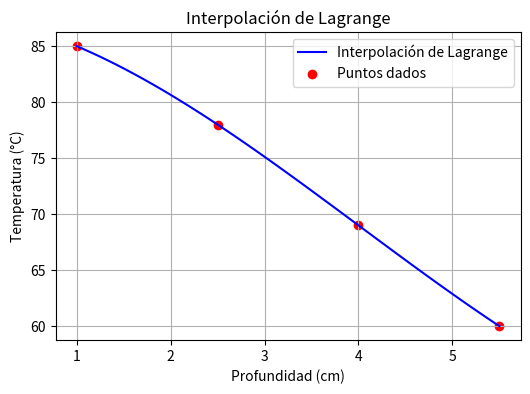

This chart was generated by the following Python code:
import numpy as np
import matplotlib.pyplot as plt

# Definición de los puntos de interpolación
x_points = np.array([1.0, 2.5, 4.0, 5.5])
y_points = np.array([85, 78, 69, 60])

# Función de interpolación de Lagrange
def lagrange_interpolation(x, x_points, y_points):
    n = len(x_points)
    result = 0
    for i in range(n):
        term = y_points[i]
        for j in range(n):
            if i != j:
                term *= (x - x_points[j]) / (x_points[i] - x_points[j])
        result += term
    return result

#  Evaluar en x = 3.0
x_eval = 3.0
y_eval = lagrange_interpolation(x_eval, x_points, y_points)
print(f"La temperatura en x = {x_eval} cm es: {y_eval} °C")

# Puntos para graficar la interpolación
x_values = np.linspace(min(x_points), max(x_points), 100)
y_values = [lagrange_interpolation(x, x_points, y_points) for x in x_values]

# Graficar los puntos y la interpolación
plt.figure(figsize=(6,4))
plt.plot(x_values, y_values, label="Interpolación de Lagrange", color="blue")
plt.scatter(x_points, y_points, color="red", label="Puntos dados")
plt.xlabel("Profundidad (cm)")
plt.ylabel("Temperatura (°C)")
plt.title("Interpolación de Lagrange")
plt.legend()
plt.grid(True)
plt.savefig("lagrange_interpolacionEjer2.png")
plt.show()
